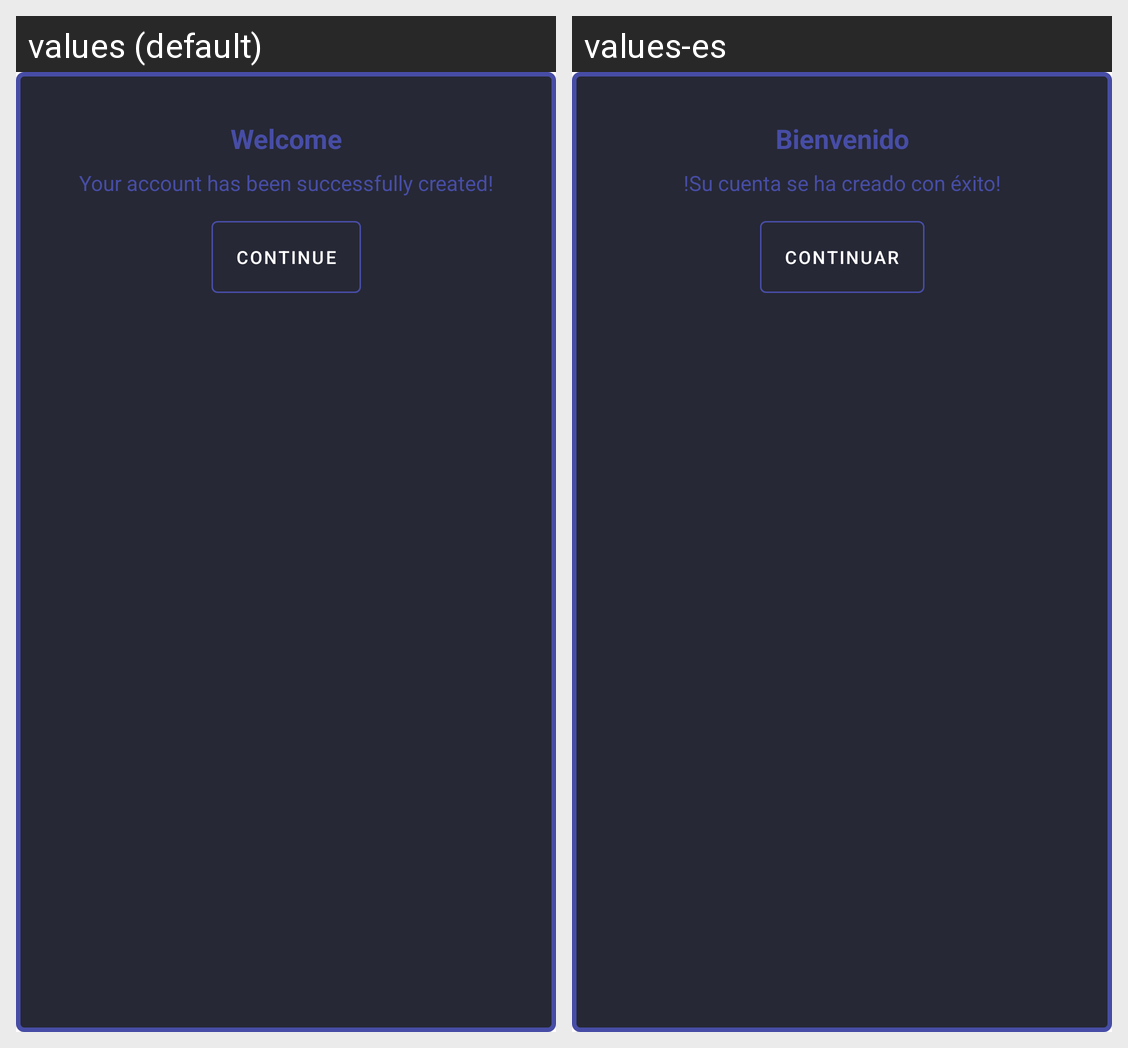

This grid shows one Android layout under two languages. Give, for every string resource on the screen, its name, the default text and each shown locale's text.
Android screen res/layout/dialog_login_success.xml rendered under 2 locales, left to right: values (default), values-es. Device: Nexus 5 (rendered at 1080×1920; each locale shown at half size, 540×960, under a caption strip naming it); theme Theme.GameLista.
Strings drawn on this screen, with the default value and each locale's value (text and hints the layout hard-codes, and strings that could not be matched under every locale, appear in the picture but are not listed):

welcome
  values: Welcome
  values-es: Bienvenido

succes_new_account
  values: Your account has been successfully created!
  values-es: !Su cuenta se ha creado con éxito!

continue_text
  values: Continue
  values-es: Continuar
